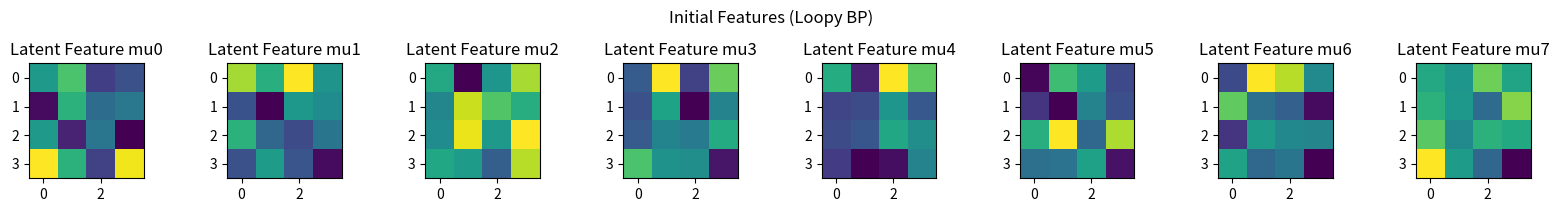
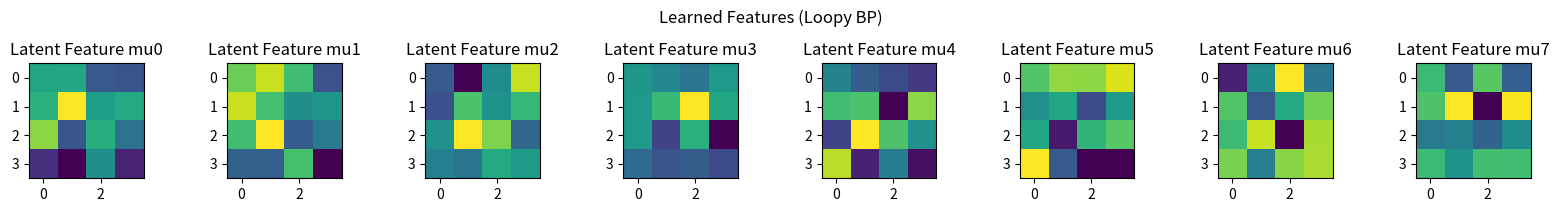
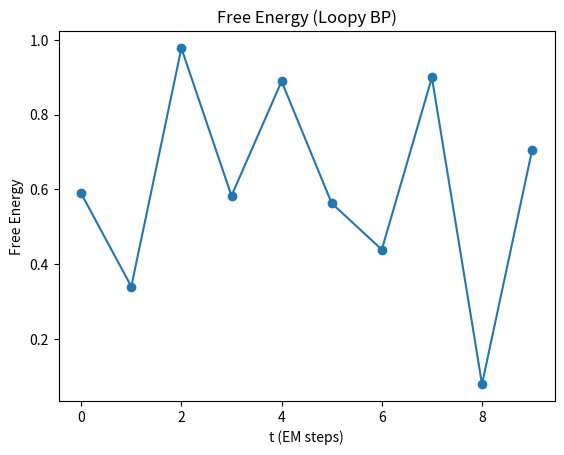

Recreate these plots in Python, in order.
import numpy as np
import matplotlib.pyplot as plt

###############################################################################
# STUB / PLACEHOLDER CLASSES & FUNCTIONS (Replace or adapt as needed)
###############################################################################

class BinaryLatentFactorModel:
    """
    A placeholder/stub for the base binary latent factor model class.
    Replace this with the actual implementation if you have it.
    """
    def __init__(self, mu: np.ndarray, sigma: float, pi: np.ndarray):
        self.mu = mu      # shape (D, K)
        self.sigma = sigma
        self.pi = pi      # shape (1, K) or (K,)

    @property
    def precision(self) -> float:
        """Precision = 1 / sigma^2"""
        return 1.0 / (self.sigma**2)

    @property
    def log_pi(self) -> np.ndarray:
        """Log of pi (clamped)."""
        return np.log(np.clip(self.pi, 1e-15, 1.0))

    @property
    def log_oneminus_pi(self) -> np.ndarray:
        """Log of (1 - pi) (clamped)."""
        return np.log(np.clip(1 - self.pi, 1e-15, 1.0))

    @staticmethod
    def calculate_maximisation_parameters(x: np.ndarray, approximation) -> tuple:
        """
        Stub for computing mu, sigma, pi from data x and an approximation.

        Replace this with a real 'maximisation' or M-step calculation.
        For demonstration, returns random values matching shapes.
        """
        n, d = x.shape
        k = approximation.bernoulli_parameter_matrix.shape[1]

        # Dummy parameters for demonstration
        mu = np.random.randn(d, k)
        sigma = np.abs(np.random.rand()) + 0.1
        pi = np.clip(np.random.rand(1, k), 1e-2, 1 - 1e-2)
        return mu, sigma, pi


class AbstractBinaryLatentFactorApproximation:
    """
    A placeholder/stub for the abstract approximation class.
    Replace with the actual interface if you have it.
    """
    def compute_free_energy(self, x: np.ndarray, model: BinaryLatentFactorModel) -> float:
        """
        Stub method. The actual method should compute the free energy
        or an analogous objective function for the approximation.
        """
        return 0.0

def learnbinaryfactors(
    x: np.ndarray,
    emiterations: int,
    binary_latent_factor_model: BinaryLatentFactorModel,
    binary_latent_factor_approximation: AbstractBinaryLatentFactorApproximation
):
    """
    Stub for an EM-style loop. Replace with your real 'learnbinaryfactors' method.

    Returns:
      - the (possibly updated) approximation,
      - the (possibly updated) model,
      - a list of free-energy values over iterations.
    """
    free_energy_values = []

    # For demonstration: run a few dummy EM steps
    for step in range(emiterations):
        # E-step: update approximation via 'variational_expectation_step' or similar
        # (Here we call a stub method that doesn't do anything real)
        step_free_energy = binary_latent_factor_approximation.compute_free_energy(
            x, binary_latent_factor_model
        )
        free_energy_values.append(step_free_energy)

        # M-step: update model
        new_mu, new_sigma, new_pi = BinaryLatentFactorModel.calculate_maximisation_parameters(
            x, binary_latent_factor_approximation
        )
        binary_latent_factor_model.mu = new_mu
        binary_latent_factor_model.sigma = new_sigma
        binary_latent_factor_model.pi = new_pi

    return binary_latent_factor_approximation, binary_latent_factor_model, free_energy_values


###############################################################################
# BOLTZMANN MACHINE CODE
###############################################################################

class BoltzmannMachine(BinaryLatentFactorModel):
    """
    Binary latent factor model with Boltzmann Machine terms.
    Inherits from BinaryLatentFactorModel.
    """
    def __init__(
        self,
        mu: np.ndarray,
        sigma: float,
        pi: np.ndarray,
    ):
        super().__init__(mu, sigma, pi)

    @property
    def wmatrix(self) -> np.ndarray:
        """
        Weight matrix of the Boltzmann machine.

        :return: (K, K) matrix of weights
        """
        return -self.precision * (self.mu.T @ self.mu)

    def wmatrix_index(self, i: int, j: int) -> float:
        """
        Weight matrix at a specific index.

        :param i: row index
        :param j: column index
        :return: weight value
        """
        return -self.precision * (self.mu[:, i] @ self.mu[:, j])

    def b(self, x: np.ndarray) -> np.ndarray:
        """
        b term in the Boltzmann machine for all data points.

        :param x: design matrix (num_points, num_dimensions)
        :return: matrix of shape (num_points, num_latent_variables)
        """
        return -(
            self.precision * x @ self.mu
            + self.log_piratio
            - 0.5 * self.precision * np.multiply(self.mu, self.mu).sum(axis=0)
        )

    def bindex(self, x: np.ndarray, node_index: int) -> np.ndarray:
        """
        b term for a specific node in the Boltzmann machine for all data points.

        :param x: design matrix (num_points, num_dimensions)
        :param node_index: node index
        :return: vector of shape (num_points,)
        """
        return -(
            self.precision * x @ self.mu[:, node_index]
            + (self.log_pi[0, node_index] - self.log_oneminus_pi[0, node_index])
            - 0.5 * self.precision * (self.mu[:, node_index] @ self.mu[:, node_index])
        ).reshape(-1)

    @property
    def log_piratio(self) -> np.ndarray:
        """Helper to return log_pi - log_oneminus_pi."""
        return self.log_pi - self.log_oneminus_pi


def init_boltzmann_machine(
    x: np.ndarray,
    binary_latent_factor_approximation: AbstractBinaryLatentFactorApproximation
) -> BinaryLatentFactorModel:
    """
    Initialise by running a maximisation step with the parameters of the
    binary latent factor approximation.

    :param x: data matrix (num_points, num_dimensions)
    :param binary_latent_factor_approximation: an approximation instance
    :return: an initialised BoltzmannMachine model
    """
    mu, sigma, pi = BinaryLatentFactorModel.calculate_maximisation_parameters(
        x, binary_latent_factor_approximation
    )
    return BoltzmannMachine(mu=mu, sigma=sigma, pi=pi)


###############################################################################
# MESSAGE PASSING APPROXIMATION CODE
###############################################################################

class MessagePassingApproximation(AbstractBinaryLatentFactorApproximation):
    """
    bernoulli_parameter_matrix (theta): shape (n, k, k)
      - Off-diagonals correspond to g_{ij, ¬s_i}(s_j) for data point n
      - Diagonals correspond to f_i(s_i)
    """

    def __init__(self, bernoulli_parameter_matrix: np.ndarray):
        self.bernoulli_parameter_matrix = bernoulli_parameter_matrix

    @property
    def k(self) -> int:
        """
        Number of latent variables (extracted from second dimension).
        """
        return self.bernoulli_parameter_matrix.shape[1]

    @property
    def lambda_matrix(self) -> np.ndarray:
        """
        Aggregate messages and compute parameter for Bernoulli distribution.

        :return: (num_points, num_latent_variables) array of responsibilities
        """
        val = 1.0 / (1.0 + np.exp(-self.natural_parameter_matrix.sum(axis=1)))
        val[val == 0] = 1e-10
        val[val == 1] = 1 - 1e-10
        return val

    @property
    def natural_parameter_matrix(self) -> np.ndarray:
        """
        Matrix of natural parameters (eta).

        Shape: (num_points, k, k)
        Off-diagonals: g_{ij, ¬s_i}(s_j) for data point n
        Diagonals:     f_i(s_i)
        """
        return np.log(
            np.divide(
                self.bernoulli_parameter_matrix,
                1 - self.bernoulli_parameter_matrix
            )
        )

    def aggregate_incoming_binary_factor_messages(
        self,
        node_index: int,
        excluded_node_index: int
    ) -> np.ndarray:
        """
        Sum over all incoming messages except from excluded_node_index -> node_index.

        :param node_index: the node whose messages we are aggregating
        :param excluded_node_index: the node to exclude
        :return: shape (num_points,)
        """
        first_part = np.sum(
            self.natural_parameter_matrix[:, :excluded_node_index, node_index],
            axis=1
        )
        second_part = np.sum(
            self.natural_parameter_matrix[:, excluded_node_index + 1:, node_index],
            axis=1
        )
        return (first_part + second_part).reshape(-1)

    @staticmethod
    def calculate_bernoulli_parameter(natural_parameter_matrix: np.ndarray) -> np.ndarray:
        """
        Convert natural parameters to Bernoulli parameters via logistic function.
        """
        val = 1.0 / (1.0 + np.exp(-natural_parameter_matrix))
        val[val == 0] = 1e-10
        val[val == 1] = 1 - 1e-10
        return val

    def variational_expectation_step(
        self,
        x: np.ndarray,
        binary_latent_factor_model: BoltzmannMachine
    ) -> list:
        """
        Iteratively updates singleton and binary factors.
        Returns free energies after each update.
        """
        free_energy = [self.compute_free_energy(x, binary_latent_factor_model)]

        for i in range(self.k):
            # Singleton factor update
            natural_parameter_ii = self.calculate_singleton_message_update(
                x=x,
                boltzmann_machine=binary_latent_factor_model,
                i=i,
            )
            self.bernoulli_parameter_matrix[:, i, i] = self.calculate_bernoulli_parameter(
                natural_parameter_ii
            )
            free_energy.append(self.compute_free_energy(x, binary_latent_factor_model))

            for j in range(i):
                # Binary factor update i->j and j->i
                natural_parameter_ij = self.calculate_binary_message_update(
                    x=x,
                    boltzmann_machine=binary_latent_factor_model,
                    i=i,
                    j=j,
                )
                self.bernoulli_parameter_matrix[:, i, j] = self.calculate_bernoulli_parameter(
                    natural_parameter_ij
                )

                natural_parameter_ji = self.calculate_binary_message_update(
                    x=x,
                    boltzmann_machine=binary_latent_factor_model,
                    i=j,
                    j=i,
                )
                self.bernoulli_parameter_matrix[:, j, i] = self.calculate_bernoulli_parameter(
                    natural_parameter_ji
                )
                free_energy.append(self.compute_free_energy(x, binary_latent_factor_model))

        return free_energy

    def calculate_binary_message_update(
        self,
        x: np.ndarray,
        boltzmann_machine: BoltzmannMachine,
        i: int,
        j: int
    ) -> np.ndarray:
        """
        Calculate new parameters for a binary-factored message.

        :param x: data matrix (n, d)
        :param boltzmann_machine: BoltzmannMachine model
        :param i, j: node indices
        :return: shape (n,)
        """
        natural_parameter_i_not_j = (
            boltzmann_machine.bindex(x=x, node_index=i)
            + self.aggregate_incoming_binary_factor_messages(
                node_index=i, excluded_node_index=j
            )
        )
        wij = boltzmann_machine.wmatrix_index(i, j)

        # log(1 + exp(wij + term)) - log(1 + exp(term))
        return np.log(1 + np.exp(wij + natural_parameter_i_not_j)) - np.log(
            1 + np.exp(natural_parameter_i_not_j)
        )

    @staticmethod
    def calculate_singleton_message_update(
        x: np.ndarray,
        boltzmann_machine: BoltzmannMachine,
        i: int
    ) -> np.ndarray:
        """
        Calculate the parameter update for the singleton message.
        """
        return boltzmann_machine.bindex(x=x, node_index=i)

    def compute_free_energy(self, x: np.ndarray, model: BinaryLatentFactorModel) -> float:
        """
        Example placeholder method to 'compute free energy' of the system.
        Replace with a real implementation as desired.
        """
        # For demonstration, just sum up the negative log-likelihood or something similar.
        # This is a placeholder:
        return float(np.random.rand(1))


def init_message_passing(k: int, n: int) -> MessagePassingApproximation:
    """
    Message passing initialisation.

    :param k: number of latent variables
    :param n: number of data points
    :return: a MessagePassingApproximation instance
    """
    bernoulli_parameter_matrix = np.random.random(size=(n, k, k))
    return MessagePassingApproximation(bernoulli_parameter_matrix)


###############################################################################
# "RUN" FUNCTION (PUTTING IT ALL TOGETHER)
###############################################################################

def run(x: np.ndarray, k: int, em_iterations: int, savepath: str) -> None:
    """
    Example top-level function for running Loopy-BP-based EM on data 'x'.
    Plots initial and final features, plus free energy over iterations.
    """
    n = x.shape[0]

    # 1) Init message passing approximation
    message_passing = init_message_passing(k, n)

    # 2) Init Boltzmann machine
    boltzmann_machine = init_boltzmann_machine(x, message_passing)

    # Plot initial features
    fig, ax = plt.subplots(1, k, figsize=(k * 2, 2))
    for i in range(k):
        ax[i].imshow(boltzmann_machine.mu[:, i].reshape(4, 4))
        ax[i].set_title(f"Latent Feature mu{i}")
    fig.suptitle("Initial Features (Loopy BP)")
    plt.tight_layout()
    plt.savefig(savepath + "-init-latent-factors", bbox_inches="tight")
    plt.close()

    # 3) Run EM
    message_passing, boltzmann_machine, free_energy = learnbinaryfactors(
        x=x,
        emiterations=em_iterations,
        binary_latent_factor_model=boltzmann_machine,
        binary_latent_factor_approximation=message_passing,
    )

    # Plot learned features
    fig, ax = plt.subplots(1, k, figsize=(k * 2, 2))
    for i in range(k):
        ax[i].imshow(boltzmann_machine.mu[:, i].reshape(4, 4))
        ax[i].set_title(f"Latent Feature mu{i}")
    fig.suptitle("Learned Features (Loopy BP)")
    plt.tight_layout()
    plt.savefig(savepath + "-latent-factors", bbox_inches="tight")
    plt.close()

    # Plot free energy
    plt.title("Free Energy (Loopy BP)")
    plt.xlabel("t (EM steps)")
    plt.ylabel("Free Energy")
    plt.plot(free_energy, marker='o')
    plt.savefig(savepath + "-free-energy", bbox_inches="tight")
    plt.close()
    print("helo")


###############################################################################
# EXAMPLE MAIN (Optional)
###############################################################################

if __name__ == "__main__":
    # Example usage

    # Synthetic data
    num_factors = 8
    num_samples = 200
    dim = 16

    # Generate random data for demonstration
    X = np.random.randn(num_samples, dim)

    # Run
    run(X, k=num_factors, em_iterations=10, savepath="example_output")
